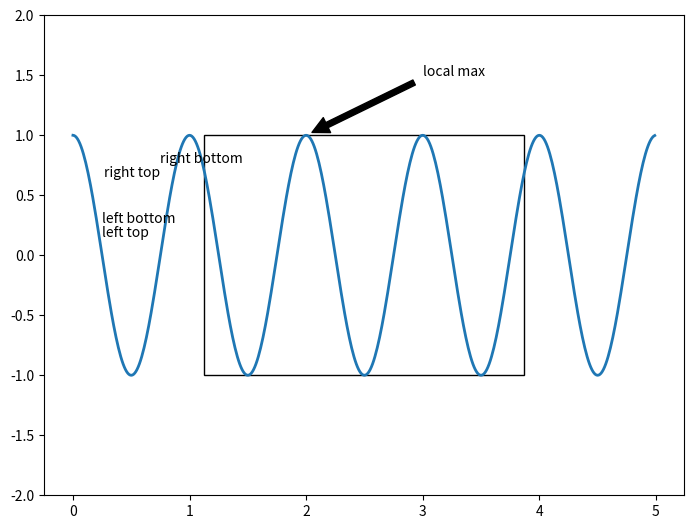

Here is the Python script that generated this plot:
# -*- coding: utf-8 -*-
"""
Created on Fri May 12 14:01:21 2017

@author: user
"""

import matplotlib.pyplot as plt
import matplotlib.patches as patches
import numpy as np


left, width = 0.25, 0.5
bottom, height = 0.25, 0.5
right = left + width
top = bottom + height

fig = plt.figure()
ax = fig.add_axes([0,0,1,1])
p = patches.Rectangle(
        (left, bottom), width, height,
        fill = False, transform = ax.transAxes, clip_on = False
        )
ax.add_patch(p)

ax.text(left, bottom, 'left top',
        horizontalalignment = 'left',
        verticalalignment = 'top')
       # transform=ax.transAxes)
ax.text(left, bottom, 'left bottom',
        horizontalalignment = 'left',
        verticalalignment = 'bottom')
        # transform=ax.transAxes)
ax.text(right, top, 'right bottom',
        horizontalalignment = 'left',
        verticalalignment = 'bottom')
        # transform=ax.transAxes)
ax.text(right, top, 'right top',
        horizontalalignment = 'right',
        verticalalignment = 'top')
        # transform=ax.transAxes)
#plt.title(r'$\alpha>\beta$')
#plt.title(r'$\alpha_i>\beta_i$')
#plt.title(r'$\sum_{i=0}^\infty x_i$')
#plt.title(r'$\frac{3}{4} \binom{3}{4} \stackrel{3}{4}$')
#plt.title(r'$\frac{5-\frac{1}{x}}{4}$')
#plt.title(r'$\sqrt[3]{x}$')
#plt.title(r'$s(t)=\mathcal{A}\mathrm{sin}(2\omega t)$')
t = np.arange(0.0, 5.0, 0.01)
s = np.cos(2 * np.pi * t)
line = ax.plot(t,s, lw=2)
ax.annotate('local max', (2, 1), (3, 1.5), arrowprops=dict(
        facecolor='black', shrink=0.05),)
ax.set_ylim(-2, 2)
plt.show()







